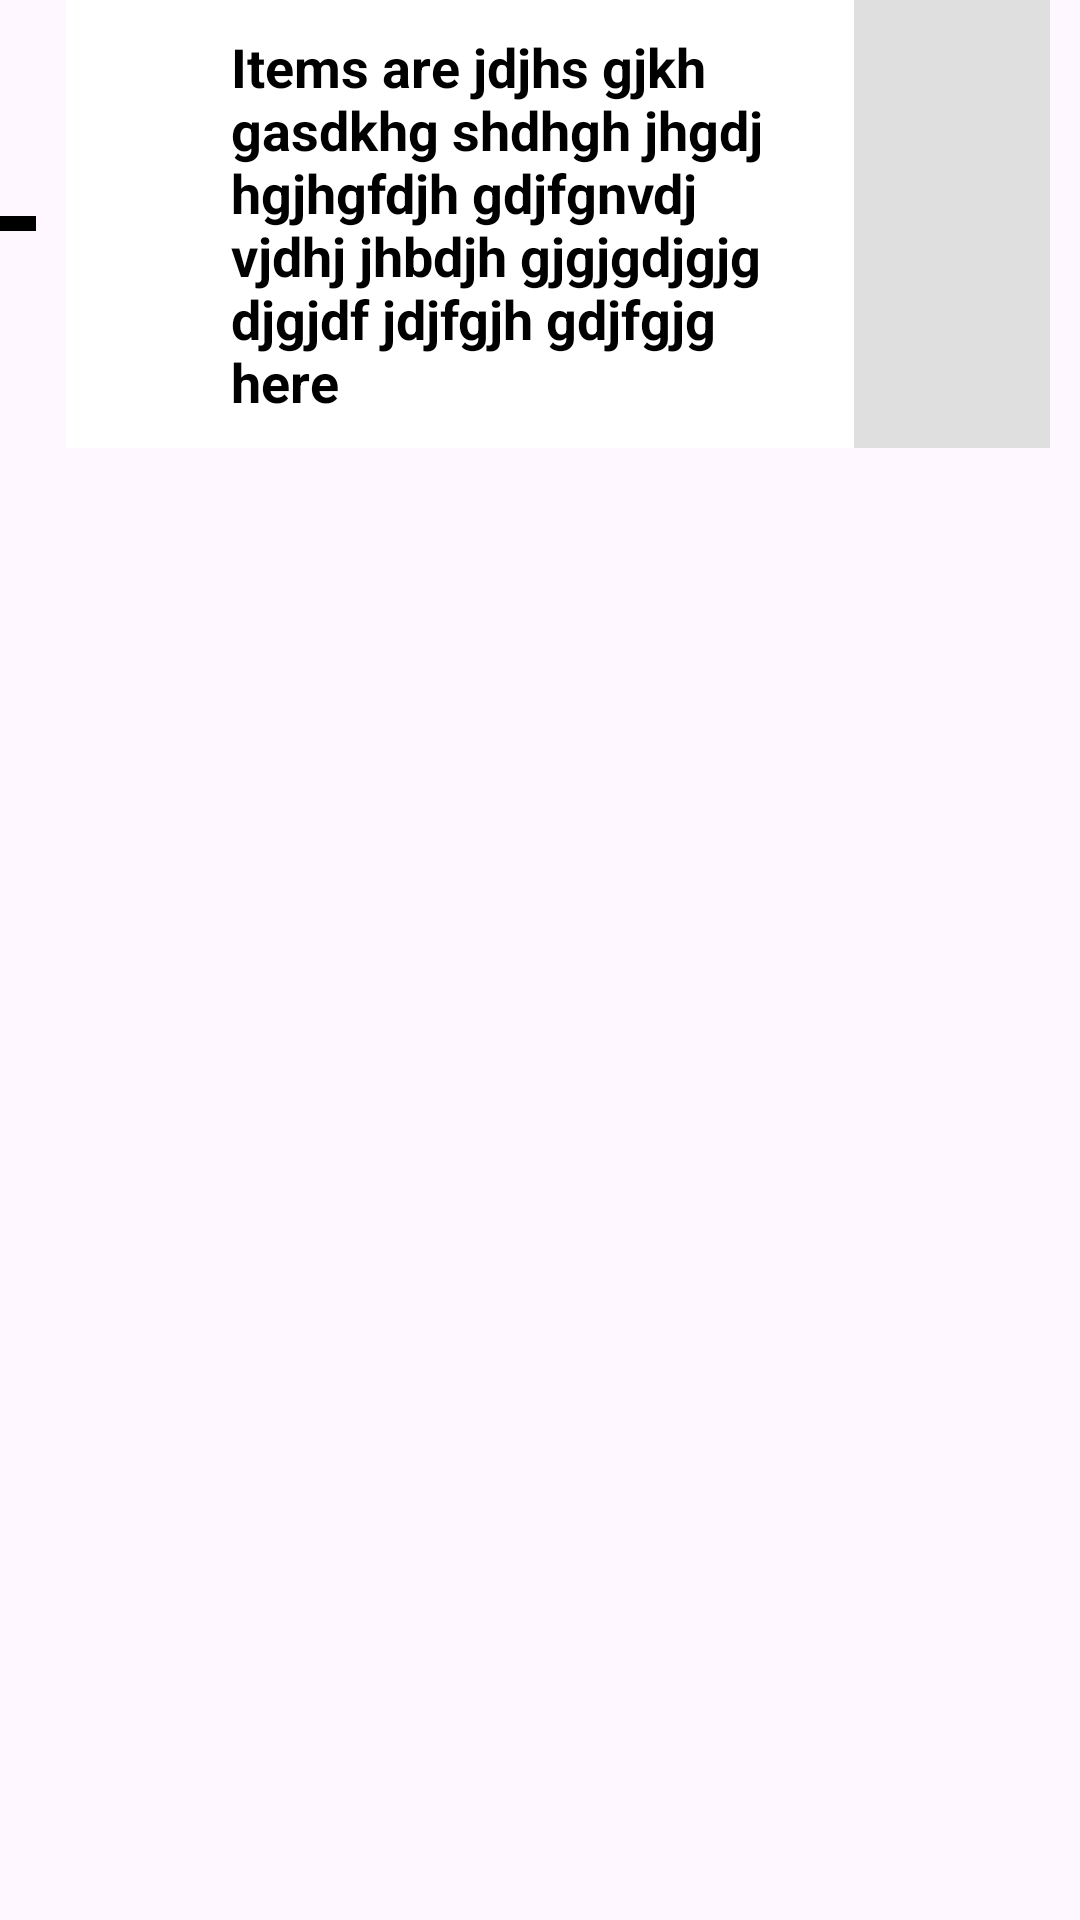

The Android layout XML behind this screen, and the referenced resources:
<!-- AndroidManifest.xml: application theme Theme.OrganizationsTreeViewApp -->
<!-- res/layout/grand_child_item_layout.xml -->
<LinearLayout xmlns:android="http://schemas.android.com/apk/res/android"
    xmlns:app="http://schemas.android.com/apk/res-auto"
    android:layout_width="match_parent"
    android:layout_height="wrap_content"
    android:orientation="vertical">


    <LinearLayout
        android:layout_width="match_parent"
        android:layout_height="wrap_content"
        android:orientation="horizontal">


        <LinearLayout
            android:id="@+id/view1"
            android:layout_width="5dp"
            android:layout_height="match_parent"
            android:layout_marginStart="7dp"
            android:visibility="gone"
            android:background="@color/black"
            android:orientation="vertical" />


        <RelativeLayout
            android:id="@+id/grand_child_box_item_view"
            android:layout_width="match_parent"
            android:layout_height="wrap_content">

            <LinearLayout
                android:id="@+id/v"
                android:layout_width="12dp"
                android:layout_height="5dp"
                android:layout_alignParentStart="true"
                android:layout_centerInParent="true"
                android:layout_marginStart="0dp"
                android:background="@color/black"
                android:orientation="vertical"
                android:visibility="visible" />

            <LinearLayout
                android:layout_width="match_parent"
                android:layout_height="wrap_content"
                android:layout_marginStart="10dp"
                android:layout_marginTop="0dp"
                android:layout_marginEnd="10dp"
                android:layout_marginBottom="0dp"
                android:layout_toEndOf="@id/v"
                android:background="@color/white"
                android:orientation="horizontal"
                android:weightSum="2">

                <RelativeLayout
                    android:id="@+id/parent_title_text_view_box"
                    android:layout_width="wrap_content"
                    android:layout_height="wrap_content"
                    android:layout_weight="0.4">

                    <ImageView
                        android:id="@+id/ivExpandedRoot"
                        android:layout_width="30dp"
                        android:layout_height="30dp"
                        android:layout_alignParentStart="true"
                        android:layout_alignParentLeft="true"
                        android:layout_centerInParent="true"
                        android:layout_marginStart="10dp"
                        android:layout_marginTop="10dp"
                        android:layout_marginEnd="10dp"
                        android:layout_marginBottom="10dp"
                        android:src="@drawable/baseline_add_24" />

                    <TextView
                        android:id="@+id/parentTitleTextView"
                        android:layout_width="wrap_content"
                        android:layout_height="wrap_content"
                        android:layout_marginStart="5dp"
                        android:layout_marginTop="10dp"
                        android:layout_marginEnd="10dp"
                        android:layout_marginBottom="10dp"
                        android:layout_toEndOf="@id/ivExpandedRoot"
                        android:text="Items are jdjhs gjkh gasdkhg shdhgh jhgdj hgjhgfdjh gdjfgnvdj vjdhj jhbdjh gjgjgdjgjg djgjdf jdjfgjh gdjfgjg here"
                        android:textColor="@color/black"
                        android:textSize="18sp"
                        android:textStyle="bold" />
                </RelativeLayout>

                <LinearLayout
                    android:id="@+id/root_new_page_button"
                    android:layout_width="match_parent"
                    android:layout_height="match_parent"
                    android:layout_weight="1.6"
                    android:background="#DFDFDF"
                    android:gravity="center"
                    android:orientation="vertical">

                    <ImageView
                        android:id="@+id/ivClick"
                        android:layout_width="30dp"
                        android:layout_height="30dp"
                        android:layout_alignParentStart="true"
                        android:layout_centerInParent="true"
                        android:layout_marginStart="10dp"
                        android:layout_marginTop="10dp"
                        android:layout_marginEnd="10dp"
                        android:layout_marginBottom="10dp"
                        android:src="@drawable/more_icon" />

                </LinearLayout>


            </LinearLayout>
        </RelativeLayout>
    </LinearLayout>


    <LinearLayout
        android:layout_width="match_parent"
        android:layout_height="wrap_content"
        android:visibility="gone"
        android:orientation="horizontal">

        <LinearLayout
            android:id="@+id/view2"
            android:layout_width="5dp"
            android:layout_height="match_parent"
            android:layout_marginStart="7dp"
            android:background="@color/black"
            android:visibility="gone"
            android:orientation="vertical" />

        <androidx.recyclerview.widget.RecyclerView
            android:id="@+id/rvParent"
            android:layout_width="match_parent"
            android:layout_height="wrap_content"
            android:layout_marginStart="16dp" />


    </LinearLayout>


</LinearLayout>
<!-- resources referenced by this layout -->
<resources>
  <color name="black">#FF000000</color>
  <color name="white">#FFFFFFFF</color>
  <style name="Theme.OrganizationsTreeViewApp" parent="Base.Theme.OrganizationsTreeViewApp" />
  <style name="Base.Theme.OrganizationsTreeViewApp" parent="Theme.Material3.DayNight.NoActionBar">
          
           <item name="colorPrimary">@color/colorPrimary</item>
      </style>
  <color name="colorPrimary">#3a456e</color>
</resources>
